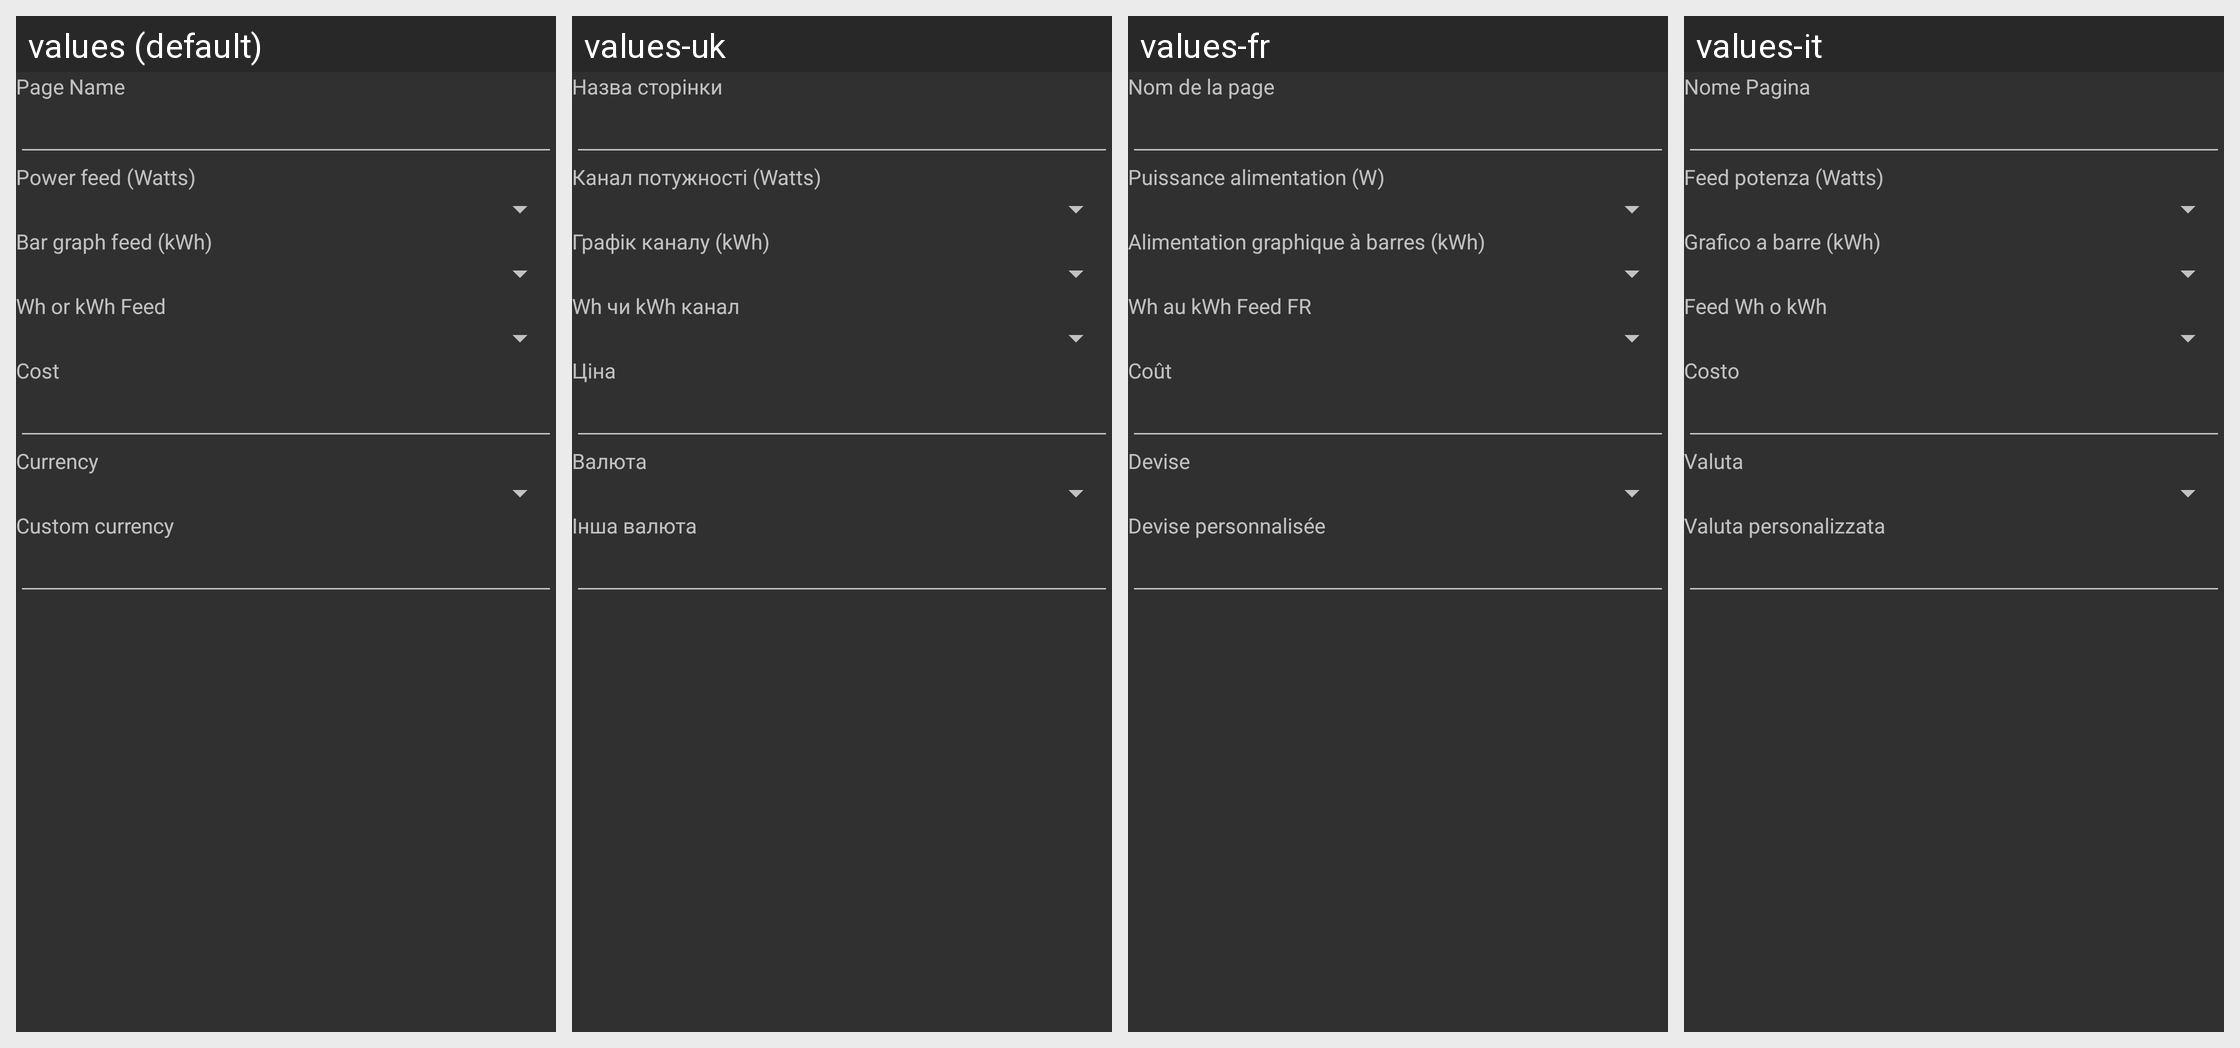

Locale-by-locale string values for the Android screen shown in this grid:
Android screen res/layout/page_settings.xml rendered under 4 locales, left to right: values (default), values-uk, values-fr, values-it. Device: Nexus 5 (rendered at 1080×1920; each locale shown at half size, 540×960, under a caption strip naming it); theme AppTheme.
Other locales in the repository, not shown: values-de, values-es, values-nl, values-pt.
Strings drawn on this screen, with the default value and each locale's value (text and hints the layout hard-codes, and strings that could not be matched under every locale, appear in the picture but are not listed):

settings_title_myelectric_page_name
  values: Page Name
  values-uk: Назва сторінки
  values-fr: Nom de la page
  values-it: Nome Pagina

settings_title_myelectric_power_feed
  values: Power feed (Watts)
  values-uk: Канал потужності (Watts)
  values-fr: Puissance alimentation (W)
  values-it: Feed potenza (Watts)

settings_title_myelectric_kwh_feed
  values: Bar graph feed (kWh)
  values-uk: Графік каналу (kWh)
  values-fr: Alimentation graphique à barres (kWh)
  values-it: Grafico a barre (kWh)

settings_title_myelectric_escale
  values: Wh or kWh Feed
  values-uk: Wh чи kWh канал
  values-fr: Wh au kWh Feed FR
  values-it: Feed Wh o kWh

settings_title_myelectric_unit_cost
  values: Cost
  values-uk: Ціна
  values-fr: Coût
  values-it: Costo

settings_title_myelectric_currency
  values: Currency
  values-uk: Валюта
  values-fr: Devise
  values-it: Valuta

settings_title_myelectric_custom_currency
  values: Custom currency
  values-uk: Інша валюта
  values-fr: Devise personnalisée
  values-it: Valuta personalizzata
